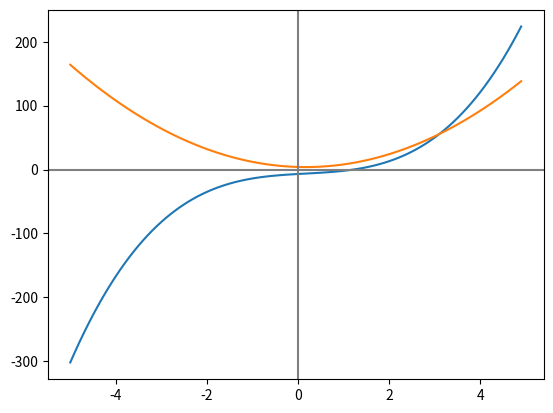
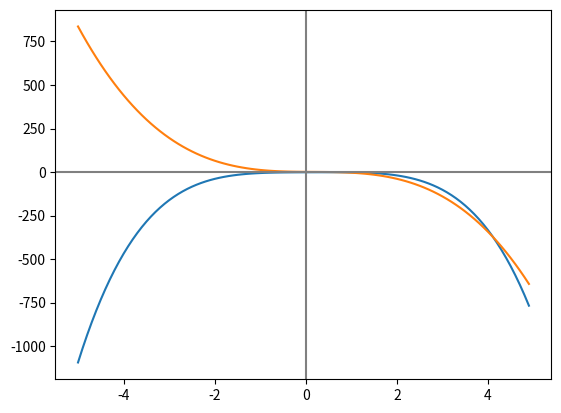

Recreate these plots in Python, in order.
# -*- Coding:UTF-8 -*-
import sympy
import numpy as np
from matplotlib import pyplot as plt

# 導関数を求めてグラフに図示


# 関数：f(x) = 2x**3 - x**2 + 4x - 7
def f_1(x):
    y_1 = (2 * x**3) - (x**2) + (4 * x) - 7

    return y_1


# 関数：f(x) = -3/2x**4 + x**3 - x**2 + x - 7/5
def f_2(x):
    y_2 = (-3/2) * x**4 + (x**3) - (x**2) + x - (7/5)

    return y_2


# 導関数：f'(x) = 6x**2 - 2x + 4
def f_1_d(x):
    y_1_d = 6 * x**2 - 2 * x + 4

    return y_1_d


# 導関数：f'(x) = -6x**3 + 3x**2 - 2x + 1
def f_2_d(x):
    y_2_d = -6 * x**3 + 3 * x**2 - 2 * x + 1

    return y_2_d


# グラフ作成
def MakeGraph1():
    # 便宜上、-5から5までの値を0.1間隔で設定
    x_min = -5
    x_max = 5
    x_interval = 0.1
    x = np.arange(x_min, x_max, x_interval)
    # 関数f(x)を格納する配列
    y_1 = []
    # 導関数f'(x) を格納する配列
    y_1_d = []
    # それぞれ配列に格納していく(便宜上、nは0.1間隔でセット)
    for i in range(len(x)):
        y_1.append(f_1(x[i]))
        y_1_d.append(f_1_d(x[i]))
    # 関数f(x)のグラフを作成
    plt.plot(x, y_1)
    # 導関数f'(x)のグラフを作成
    plt.plot(x, y_1_d)
    # グラフにx軸,y軸（0）を図示
    # 補助線（0）を作成　[axhline：水平　axvline:垂直]
    plt.axhline(y=0, color="gray")
    plt.axvline(x=0, color="gray")
    # グラフを表示
    plt.show()


# グラフ作成
def MakeGraph2():
    # 便宜上、-5から5までの値を0.1間隔で設定
    x_min = -5
    x_max = 5
    x_interval = 0.1
    x = np.arange(x_min, x_max, x_interval)
    # 関数f(x)を格納する配列
    y_2 = []
    # 導関数f'(x)を格納する配列
    y_2_d = []
    # それぞれ配列に格納していく(便宜上、nは0.1間隔でセット)
    for i in range(len(x)):
        y_2.append(f_2(x[i]))
        y_2_d.append(f_2_d(x[i]))
    # 関数f(x)のグラフを作成
    plt.plot(x, y_2)
    # 導関数f'(x)のグラフを作成
    plt.plot(x, y_2_d)
    # グラフにx軸,y軸（0）を図示
    # 補助線（0）を作成　[axhline：水平　axvline:垂直]
    plt.axhline(y=0, color="gray")
    plt.axvline(x=0, color="gray")
    # グラフを表示
    plt.show()


if __name__ == '__main__':
    # 文字列をセット
    h = sympy.Symbol('h')
    x = sympy.Symbol('x')

    # 導関数を求める
    result_1 = sympy.limit((f_1(x+h)-f_1(x))/h, h, 0)
    result_2 = sympy.limit((f_2(x+h)-f_2(x))/h, h, 0)

    # 計算結果を表示
    print('問題1：', result_1)
    print('問題2：', result_2)

    # グラフを作成
    MakeGraph1()
    MakeGraph2()
